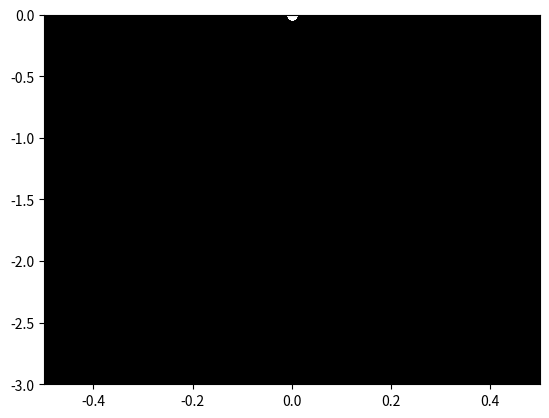

This figure's Python source:

import numpy as np
import matplotlib.pyplot as plt
import matplotlib.animation as animation

# Parameters
num_points = 15
frames = 100  # Number of frames in the animation
repeat_count = 3  # Number of times the animation runs
weight_y_offset = -0.5  # Offset for the heavy weight
walking_amplitude = 0.05  # Amplitude of the walking motion

# Initial positions of point-lights for a walking motion
initial_positions = np.array([
    [0, 0],  # Head
    [-0.1, -0.5],  # Left shoulder
    [0.1, -0.5],  # Right shoulder
    [-0.1, -0.8],  # Left elbow
    [0.1, -0.8],  # Right elbow
    [-0.1, -1.1],  # Left wrist
    [0.1, -1.1],  # Right wrist
    [0, -1.6],  # Spine
    [-0.2, -1.5],  # Left hip
    [0.2, -1.5],  # Right hip
    [-0.2, -2.0],  # Left knee
    [0.2, -2.0],  # Right knee
    [-0.2, -2.5],  # Left ankle
    [0.2, -2.5],  # Right ankle
    [0, -2.8],  # Weight position (center of the weight)
])

# Walking motion function (simple x-axis bobbing)
def update_point_lights(frame):
    # Clear the previous positions
    for i in range(num_points):
        pos[i][1] = initial_positions[i][1] + walking_amplitude * np.sin(2 * np.pi * (frame / frames) + i)
        pos[i][0] = initial_positions[i][0] + (0.02 * np.sin(2 * np.pi * (frame / frames) + (i / 2)))  # Side to side

    points.set_offsets(pos)

# Set up the figure
fig, ax = plt.subplots()
ax.set_xlim(-0.5, 0.5)
ax.set_ylim(-3, 0)
ax.set_facecolor('black')

# Initialize point-lights
pos = np.zeros((num_points, 2))
points = ax.scatter(pos[:, 0], pos[:, 1], color='white')

# Create the animation
ani = animation.FuncAnimation(fig, update_point_lights, frames=frames,
                              repeat=repeat_count, interval=1000/30)

# Show the animation
plt.show()
